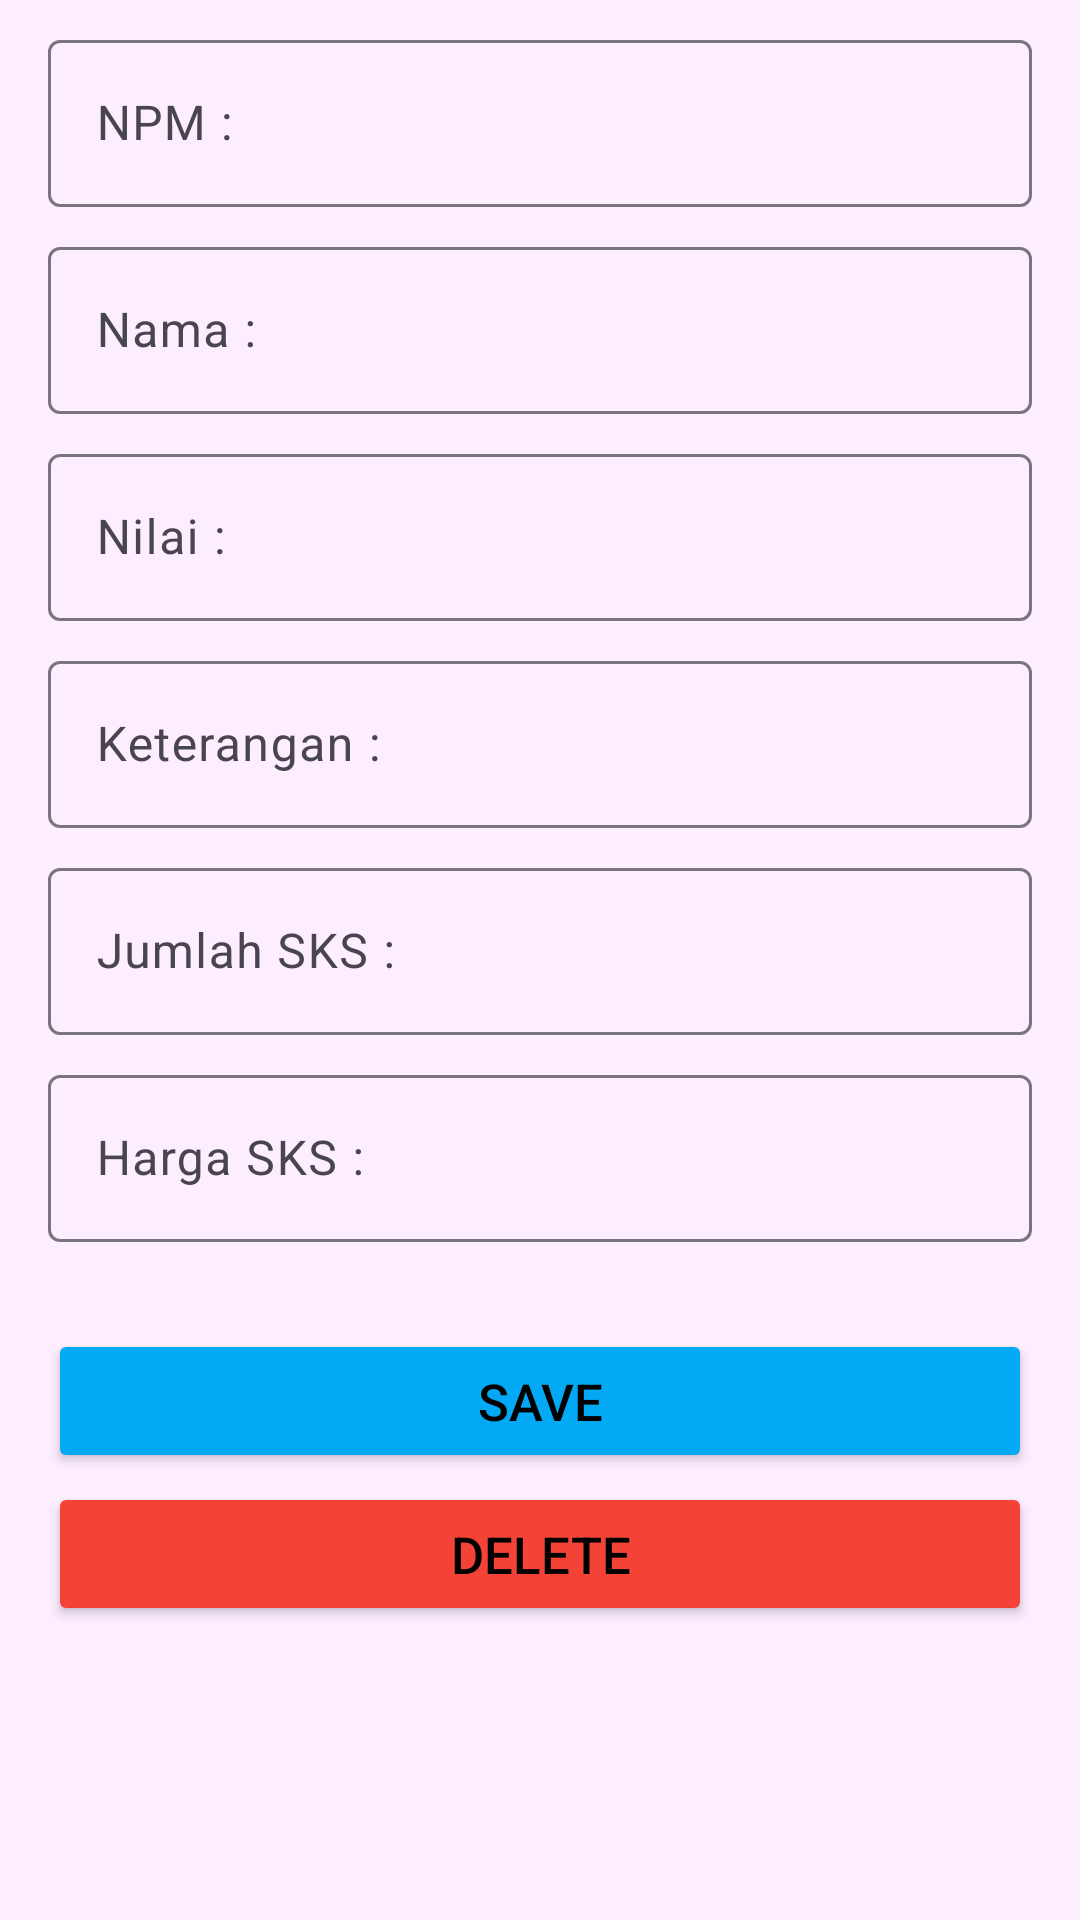

Reconstruct the res/layout file that produces this screen, plus the resources it refers to.
<!-- AndroidManifest.xml: application theme Theme.SalsaDwiyanti -->
<!-- res/layout/activity_edit.xml -->
<?xml version="1.0" encoding="utf-8"?>
<androidx.constraintlayout.widget.ConstraintLayout xmlns:android="http://schemas.android.com/apk/res/android"
    xmlns:app="http://schemas.android.com/apk/res-auto"
    xmlns:tools="http://schemas.android.com/tools"
    android:layout_width="match_parent"
    android:layout_height="match_parent"
    android:background="#FCEDFF"
    android:paddingStart="16dp"
    android:paddingTop="8dp"
    android:paddingEnd="16dp"
    android:paddingBottom="8dp"
    tools:context=".EditActivity">
    <com.google.android.material.textfield.TextInputLayout
        android:id="@+id/text_input_layout_npm"
        android:layout_width="match_parent"
        android:layout_height="wrap_content"
        android:hint="NPM :"
        app:hintTextColor="?attr/colorOnSurface"
        app:layout_constraintEnd_toEndOf="parent"
        app:layout_constraintStart_toStartOf="parent"
        app:layout_constraintTop_toTopOf="parent">

        <com.google.android.material.textfield.TextInputEditText
            android:id="@+id/edit_text_npm"
            android:layout_width="match_parent"
            android:layout_height="wrap_content"
            android:layout_marginTop="16dp"
            android:backgroundTint="?attr/colorTertiary"
            android:inputType="textCapWords"
            app:layout_constraintEnd_toEndOf="parent"
            app:layout_constraintStart_toStartOf="parent"
            app:layout_constraintTop_toTopOf="parent" />

    </com.google.android.material.textfield.TextInputLayout>

    <com.google.android.material.textfield.TextInputLayout
        android:id="@+id/textInputLayout"
        android:layout_width="match_parent"
        android:layout_height="wrap_content"
        android:layout_marginTop="8dp"
        app:layout_constraintEnd_toEndOf="parent"
        app:layout_constraintStart_toStartOf="parent"
        app:layout_constraintTop_toBottomOf="@+id/text_input_layout_npm">

        <com.google.android.material.textfield.TextInputEditText
            android:id="@+id/edit_text_nama"
            android:layout_width="match_parent"
            android:layout_height="wrap_content"
            android:layout_marginTop="16dp"
            android:backgroundTint="?attr/colorTertiary"
            android:hint="Nama :"
            android:inputType="textMultiLine|textCapSentences"
            app:layout_constraintEnd_toEndOf="parent"
            app:layout_constraintStart_toStartOf="parent"
            app:layout_constraintTop_toTopOf="parent" />

    </com.google.android.material.textfield.TextInputLayout>

    <Button
        android:id="@+id/button_save"
        android:layout_width="0dp"
        android:layout_height="wrap_content"
        android:layout_marginTop="29dp"
        android:backgroundTint="#03A9F4"
        android:text="Save"
        android:textColor="@color/black"
        android:textSize="17sp"
        app:layout_constraintEnd_toEndOf="parent"
        app:layout_constraintStart_toStartOf="parent"
        app:layout_constraintTop_toBottomOf="@+id/textInputLayout5" />

    <com.google.android.material.textfield.TextInputLayout
        android:id="@+id/textInputLayout2"
        android:layout_width="0dp"
        android:layout_height="wrap_content"
        android:layout_marginTop="8dp"
        app:layout_constraintEnd_toEndOf="parent"
        app:layout_constraintStart_toStartOf="parent"
        app:layout_constraintTop_toBottomOf="@+id/textInputLayout">

        <com.google.android.material.textfield.TextInputEditText
            android:id="@+id/edit_text_nilai"
            android:layout_width="match_parent"
            android:layout_height="wrap_content"
            android:layout_weight="1"
            android:backgroundTint="?attr/colorTertiary"
            android:hint="Nilai :" />
    </com.google.android.material.textfield.TextInputLayout>

    <com.google.android.material.textfield.TextInputLayout
        android:id="@+id/textInputLayout3"
        android:layout_width="0dp"
        android:layout_height="wrap_content"
        android:layout_marginTop="8dp"
        app:layout_constraintEnd_toEndOf="parent"
        app:layout_constraintStart_toStartOf="parent"
        app:layout_constraintTop_toBottomOf="@+id/textInputLayout2">

        <com.google.android.material.textfield.TextInputEditText
            android:id="@+id/edit_text_keterangan"
            android:layout_width="match_parent"
            android:layout_height="wrap_content"
            android:layout_weight="1"
            android:backgroundTint="?attr/colorTertiary"
            android:hint="Keterangan :" />
    </com.google.android.material.textfield.TextInputLayout>

    <Button
        android:id="@+id/button_delete"
        android:layout_width="0dp"
        android:layout_height="wrap_content"
        android:layout_marginTop="3dp"
        android:backgroundTint="#F44336"
        android:text="Delete"
        android:textColor="@color/black"
        android:textSize="17sp"
        app:layout_constraintEnd_toEndOf="parent"
        app:layout_constraintStart_toStartOf="parent"
        app:layout_constraintTop_toBottomOf="@+id/button_save" />

    <com.google.android.material.textfield.TextInputLayout
        android:id="@+id/textInputLayout4"
        android:layout_width="0dp"
        android:layout_height="wrap_content"
        android:layout_marginTop="8dp"
        app:layout_constraintEnd_toEndOf="parent"
        app:layout_constraintStart_toStartOf="parent"
        app:layout_constraintTop_toBottomOf="@+id/textInputLayout3">

        <com.google.android.material.textfield.TextInputEditText
            android:id="@+id/edit_text_jumlahsks"
            android:layout_width="match_parent"
            android:layout_height="wrap_content"
            android:backgroundTint="?attr/colorTertiary"
            android:hint="Jumlah SKS :" />
    </com.google.android.material.textfield.TextInputLayout>

    <com.google.android.material.textfield.TextInputLayout
        android:id="@+id/textInputLayout5"
        android:layout_width="0dp"
        android:layout_height="wrap_content"
        android:layout_marginTop="8dp"
        app:layout_constraintEnd_toEndOf="parent"
        app:layout_constraintStart_toStartOf="parent"
        app:layout_constraintTop_toBottomOf="@+id/textInputLayout4">

        <com.google.android.material.textfield.TextInputEditText
            android:id="@+id/edit_text_hargasks"
            android:layout_width="match_parent"
            android:layout_height="wrap_content"
            android:backgroundTint="?attr/colorTertiary"
            android:hint="Harga SKS :" />
    </com.google.android.material.textfield.TextInputLayout>

</androidx.constraintlayout.widget.ConstraintLayout>
<!-- resources referenced by this layout -->
<resources>
  <style name="Theme.SalsaDwiyanti" parent="Base.Theme.SalsaDwiyanti" />
  <style name="Base.Theme.SalsaDwiyanti" parent="Theme.Material3.DayNight.NoActionBar">
          
          
      </style>
  <!-- not gathered from this repository: default colours our renderer supplied (Android Studio template values) -->
  <color name="black">#FF000000</color>
</resources>
